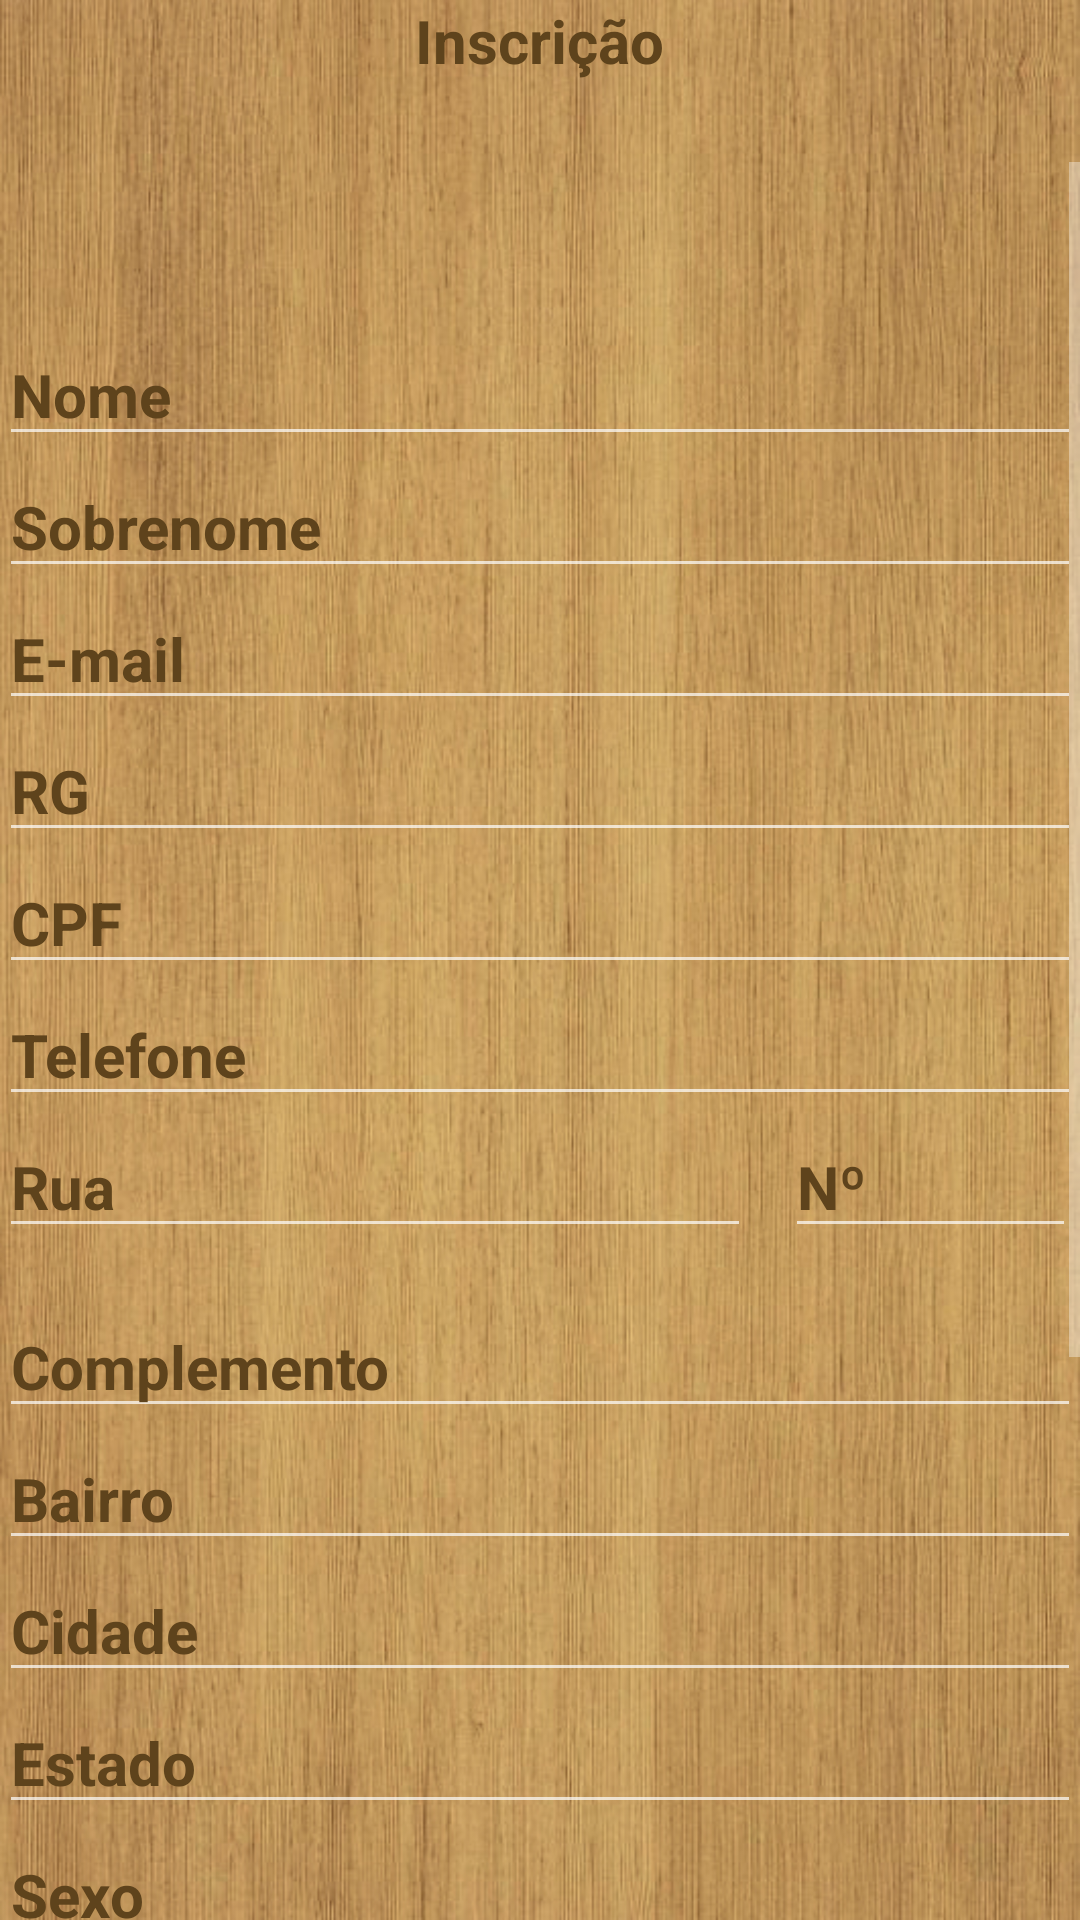

Layout XML and referenced resources for this Android screen:
<!-- AndroidManifest.xml: application theme AppTheme -->
<!-- res/layout/activity_inscricao.xml -->
<RelativeLayout xmlns:android="http://schemas.android.com/apk/res/android"
    xmlns:tools="http://schemas.android.com/tools" android:layout_width="match_parent"
    android:layout_height="match_parent" android:paddingLeft="@dimen/activity_horizontal_margin"
    android:paddingRight="@dimen/activity_horizontal_margin"
    android:paddingTop="@dimen/activity_vertical_margin"
    android:paddingBottom="@dimen/activity_vertical_margin"
    tools:context="com.example.onedoesnotsimply.inscricoes.InscricaoActivity"
    android:background="@drawable/posgrad">

    <ScrollView
        android:layout_width="wrap_content"
        android:layout_height="wrap_content"
        android:id="@+id/scrollView3"
        android:layout_alignParentTop="true"
        android:layout_alignParentEnd="true"
        android:layout_marginTop="54dp">

        <LinearLayout
            android:orientation="vertical"
            android:layout_width="fill_parent"
            android:layout_height="fill_parent">
            <EditText
                android:layout_width="match_parent"
                android:layout_height="wrap_content"
                android:inputType="textPersonName"
                android:ems="10"
                android:id="@+id/editNome"
                android:hint="Nome"
                android:layout_marginTop="54dp"
                android:layout_alignParentTop="true"
                android:layout_alignParentStart="true"
                android:layout_alignEnd="@+id/editSobrenome"
                android:textStyle="bold"
                android:textColor="#5e431c"
                android:textColorHint="#5e431c"
                android:textSize="20dp" />

            <EditText
                android:layout_width="match_parent"
                android:layout_height="wrap_content"
                android:inputType="textPersonName"
                android:ems="10"
                android:id="@+id/editSobrenome"
                android:hint="Sobrenome"
                android:layout_below="@+id/editNome"
                android:layout_alignParentStart="true"
                android:layout_alignEnd="@+id/EditRua"
                android:textStyle="bold"
                android:textColor="#5e431c"
                android:textColorHint="#5e431c"
                android:textSize="20dp" />

            <EditText
                android:layout_width="match_parent"
                android:layout_height="wrap_content"
                android:inputType="textEmailAddress"
                android:ems="10"
                android:id="@+id/editEmail"
                android:hint="E-mail"
                android:textStyle="bold"
                android:textColor="#5e431c"
                android:textColorHint="#5e431c"
                android:textSize="20dp" />

            <EditText
                android:layout_width="match_parent"
                android:layout_height="wrap_content"
                android:inputType="phone"
                android:ems="10"
                android:id="@+id/editRg"
                android:hint="RG"
                android:textStyle="bold"
                android:textColor="#5e431c"
                android:textColorHint="#5e431c"
                android:textSize="20dp" />

            <EditText
                android:layout_width="match_parent"
                android:layout_height="wrap_content"
                android:inputType="phone"
                android:ems="10"
                android:id="@+id/editCpf"
                android:hint="CPF"
                android:textStyle="bold"
                android:textColor="#5e431c"
                android:textColorHint="#5e431c"
                android:textSize="20dp" />

            <EditText
                android:layout_width="match_parent"
                android:layout_height="wrap_content"
                android:inputType="phone"
                android:ems="10"
                android:id="@+id/editTelefone"
                android:hint="Telefone"
                android:textStyle="bold"
                android:textColor="#5e431c"
                android:textColorHint="#5e431c"
                android:textSize="20dp" />

            <RelativeLayout
                android:layout_width="match_parent"
                android:layout_height="60dp"
                android:layout_weight="0.30">

                <EditText
                    android:layout_width="172dp"
                    android:layout_height="wrap_content"
                    android:id="@+id/EditRua"
                    android:hint="Rua"
                    android:layout_alignParentTop="true"
                    android:layout_alignParentStart="true"
                    android:layout_alignParentEnd="true"
                    android:layout_marginEnd="110dp"
                    android:textStyle="bold"
                    android:textColor="#5e431c"
                    android:textColorHint="#5e431c"
                    android:textSize="20dp"/>

                <EditText
                    android:layout_width="97dp"
                    android:layout_height="wrap_content"
                    android:inputType="numberSigned"
                    android:ems="10"
                    android:id="@+id/EditNumero"
                    android:hint="Nº"
                    android:layout_marginStart="262dp"
                    android:layout_alignTop="@+id/EditRua"
                    android:layout_alignParentStart="true"
                    android:textStyle="bold"
                    android:textColor="#5e431c"
                    android:textColorHint="#5e431c"
                    android:textSize="20dp"/>
            </RelativeLayout>

            <EditText
                android:layout_width="match_parent"
                android:layout_height="wrap_content"
                android:inputType="textPersonName"
                android:ems="10"
                android:id="@+id/EditComplemento"
                android:hint="Complemento"
                android:textStyle="bold"
                android:textColor="#5e431c"
                android:textColorHint="#5e431c"
                android:textSize="20dp" />

            <EditText
                android:layout_width="match_parent"
                android:layout_height="wrap_content"
                android:inputType="textPersonName"
                android:ems="10"
                android:id="@+id/EditBairro"
                android:hint="Bairro"
                android:layout_below="@+id/EditRua"
                android:layout_alignParentStart="true"
                android:textStyle="bold"
                android:textColor="#5e431c"
                android:textColorHint="#5e431c"
                android:textSize="20dp" />

            <EditText
                android:layout_width="match_parent"
                android:layout_height="wrap_content"
                android:inputType="textPersonName"
                android:ems="10"
                android:id="@+id/EditCidade"
                android:hint="Cidade"
                android:layout_below="@+id/EditBairro"
                android:layout_alignParentStart="true"
                android:textStyle="bold"
                android:textColor="#5e431c"
                android:textColorHint="#5e431c"
                android:textSize="20dp" />

            <EditText
                android:layout_width="match_parent"
                android:layout_height="wrap_content"
                android:inputType="textPersonName"
                android:ems="10"
                android:id="@+id/EditEstado"
                android:hint="Estado"
                android:layout_below="@+id/EditBairro"
                android:layout_toEndOf="@+id/EditCidade"
                android:textStyle="bold"
                android:textColor="#5e431c"
                android:textColorHint="#5e431c"
                android:textSize="20dp" />

            <EditText
                android:layout_width="match_parent"
                android:layout_height="wrap_content"
                android:inputType="textPersonName"
                android:hint="Sexo"
                android:ems="10"
                android:id="@+id/EditSexo"
                android:textStyle="bold"
                android:textColor="#5e431c"
                android:textColorHint="#5e431c"
                android:textSize="20dp" />

            <EditText
                android:layout_width="match_parent"
                android:layout_height="wrap_content"
                android:inputType="textPersonName"
                android:hint="nacionalidade"
                android:ems="10"
                android:id="@+id/EditNacionalidade"
                android:textStyle="bold"
                android:textColor="#5e431c"
                android:textColorHint="#5e431c"
                android:textSize="20dp"/>
            <EditText
                android:layout_width="match_parent"
                android:layout_height="wrap_content"
                android:inputType="textPersonName"
                android:hint="Reservista"
                android:ems="10"
                android:id="@+id/EditReservista"
                android:textStyle="bold"
                android:textColor="#5e431c"
                android:textColorHint="#5e431c"
                android:textSize="20dp" />
            <EditText
                android:layout_width="match_parent"
                android:layout_height="wrap_content"
                android:inputType="textPersonName"
                android:hint="Diploma"
                android:ems="10"
                android:id="@+id/EditDiploma"
                android:textStyle="bold"
                android:textColor="#5e431c"
                android:textColorHint="#5e431c"
                android:textSize="20dp" />
            <EditText
                android:layout_width="match_parent"
                android:layout_height="wrap_content"
                android:inputType="textPersonName"
                android:hint="Curriculo Lattes"
                android:ems="10"
                android:id="@+id/EditCurriculo"
                android:textStyle="bold"
                android:textColor="#5e431c"
                android:textColorHint="#5e431c"
                android:textSize="20dp" />
            <EditText
                android:layout_width="match_parent"
                android:layout_height="wrap_content"
                android:inputType="textPersonName"
                android:hint="Declaraçao Concurso"
                android:ems="10"
                android:id="@+id/EditDeclaracao"
                android:textStyle="bold"
                android:textColor="#5e431c"
                android:textColorHint="#5e431c"
                android:textSize="20dp" />
            <EditText
                android:layout_width="match_parent"
                android:layout_height="wrap_content"
                android:inputType="textPersonName"
                android:hint="Certificado"
                android:ems="10"
                android:id="@+id/EditCertificado"
                android:textStyle="bold"
                android:textColor="#5e431c"
                android:textColorHint="#5e431c"
                android:textSize="20dp" />
        </LinearLayout>
    </ScrollView>

    <TextView
        android:layout_width="wrap_content"
        android:layout_height="wrap_content"
        android:textAppearance="?android:attr/textAppearanceLarge"
        android:text="Inscrição"
        android:id="@+id/textView3"
        android:layout_alignParentTop="true"
        android:layout_centerHorizontal="true"
        android:textStyle="bold"
        android:textColor="#5e431c"
        android:textColorHint="#5e431c"
        android:textSize="20dp" />

</RelativeLayout>
<!-- resources referenced by this layout -->
<resources>
  <!-- drawable posgrad: jpg bitmap (drawable, 218119 bytes) -->
  <style name="AppTheme" parent="android:Theme.Material">
          
          <item name="android:colorPrimary">#60411a</item>
          <item name="android:colorPrimaryDark">#cda162</item>
          <item name="android:navigationBarColor">#101010</item>
  
      </style>
</resources>
